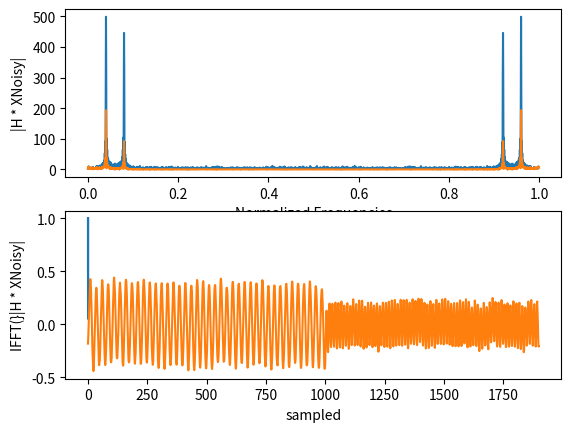

Write the Python code that produced this figure.
__author__ = 'julenka'

#  Construct the impulse response of the system of length 100
import numpy as np
from scipy import constants as c
from matplotlib import pyplot as plt

M = 10
lbd = float((M-1))/float(M)
h = (1-lbd)*pow(lbd,np.arange(100))

#  Generate two tones
y = np.linspace(0,999,1000)
x1 = np.sin((y*2*c.pi*40)/1000)
x2 = np.sin((y*2*c.pi*80)/1000)
x = np.append(x1,x2)
# x = x1

# Generate the noise
sigma3 = 0.1
noise = sigma3 * np.random.randn(x.shape[0])

# Add noise to signal
xNoisy = noise + x

N = len(xNoisy)
L = len(h)

# DFT/DFS of noisy signal and impulse response
from scipy import fftpack as f
XNoisy = f.fft(xNoisy,N-L+1)
H = f.fft(h,N-L+1)

normFrequ = np.arange(N-L+1,dtype=float)/(float(N-L+1)) # To plot vs the normalized frequencies

plt.subplot(2,1,1)
plt.plot(normFrequ,abs(XNoisy))
plt.xlabel('Normalized Frequencies')
plt.ylabel('|XNoisy|')
plt.subplot(2,1,2)
plt.plot(normFrequ,abs(H))
plt.xlabel('Normalized Frequencies')
plt.ylabel('|H|')
plt.show()

ABS = H * XNoisy

plt.subplot(2,1,1)
plt.plot(normFrequ,abs(ABS))
plt.xlabel('Normalized Frequencies')
plt.ylabel('|H * XNoisy|')

plt.subplot(2,1,2)
plt.plot(f.ifft(ABS))
plt.xlabel('sampled')
plt.ylabel('IFFT(}|H * XNoisy|')
plt.show()

